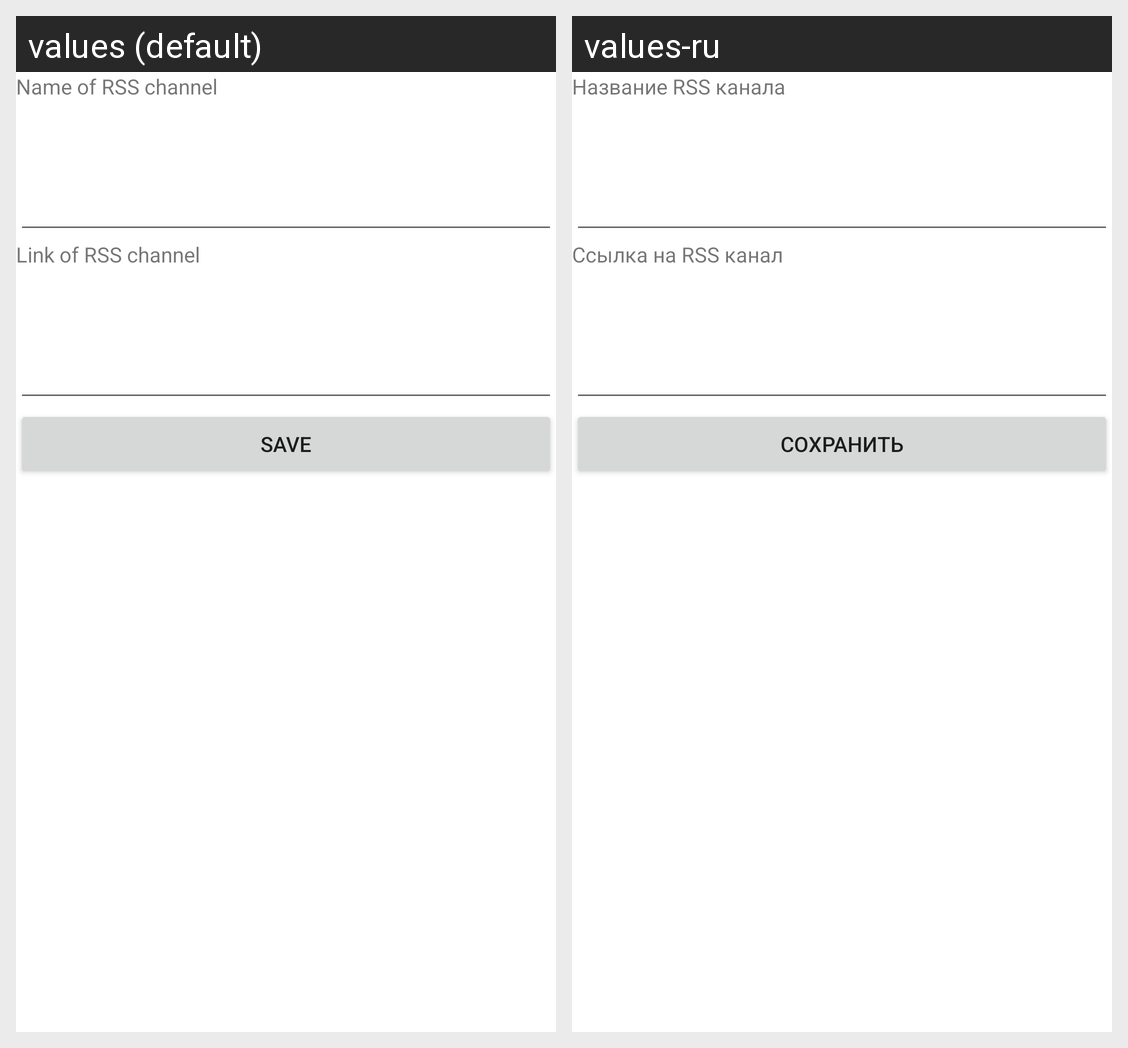

Locale-by-locale string values for the Android screen shown in this grid:
Android screen res/layout/url_add.xml rendered under 2 locales, left to right: values (default), values-ru. Device: Nexus 5 (rendered at 1080×1920; each locale shown at half size, 540×960, under a caption strip naming it); theme AppTheme.
Strings drawn on this screen, with the default value and each locale's value (text and hints the layout hard-codes, and strings that could not be matched under every locale, appear in the picture but are not listed):

title_rss_name
  values: Name of RSS channel
  values-ru: Название RSS канала

title_rss_link
  values: Link of RSS channel
  values-ru: Ссылка на RSS канал

saveit
  values: Save
  values-ru: Сохранить
